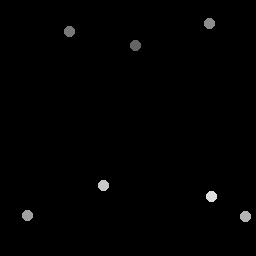

Source data for this figure (header and first rows):
136, 45.75
70, 31.75
210, 23.75
28, 216
246, 217
104, 186
212, 197
